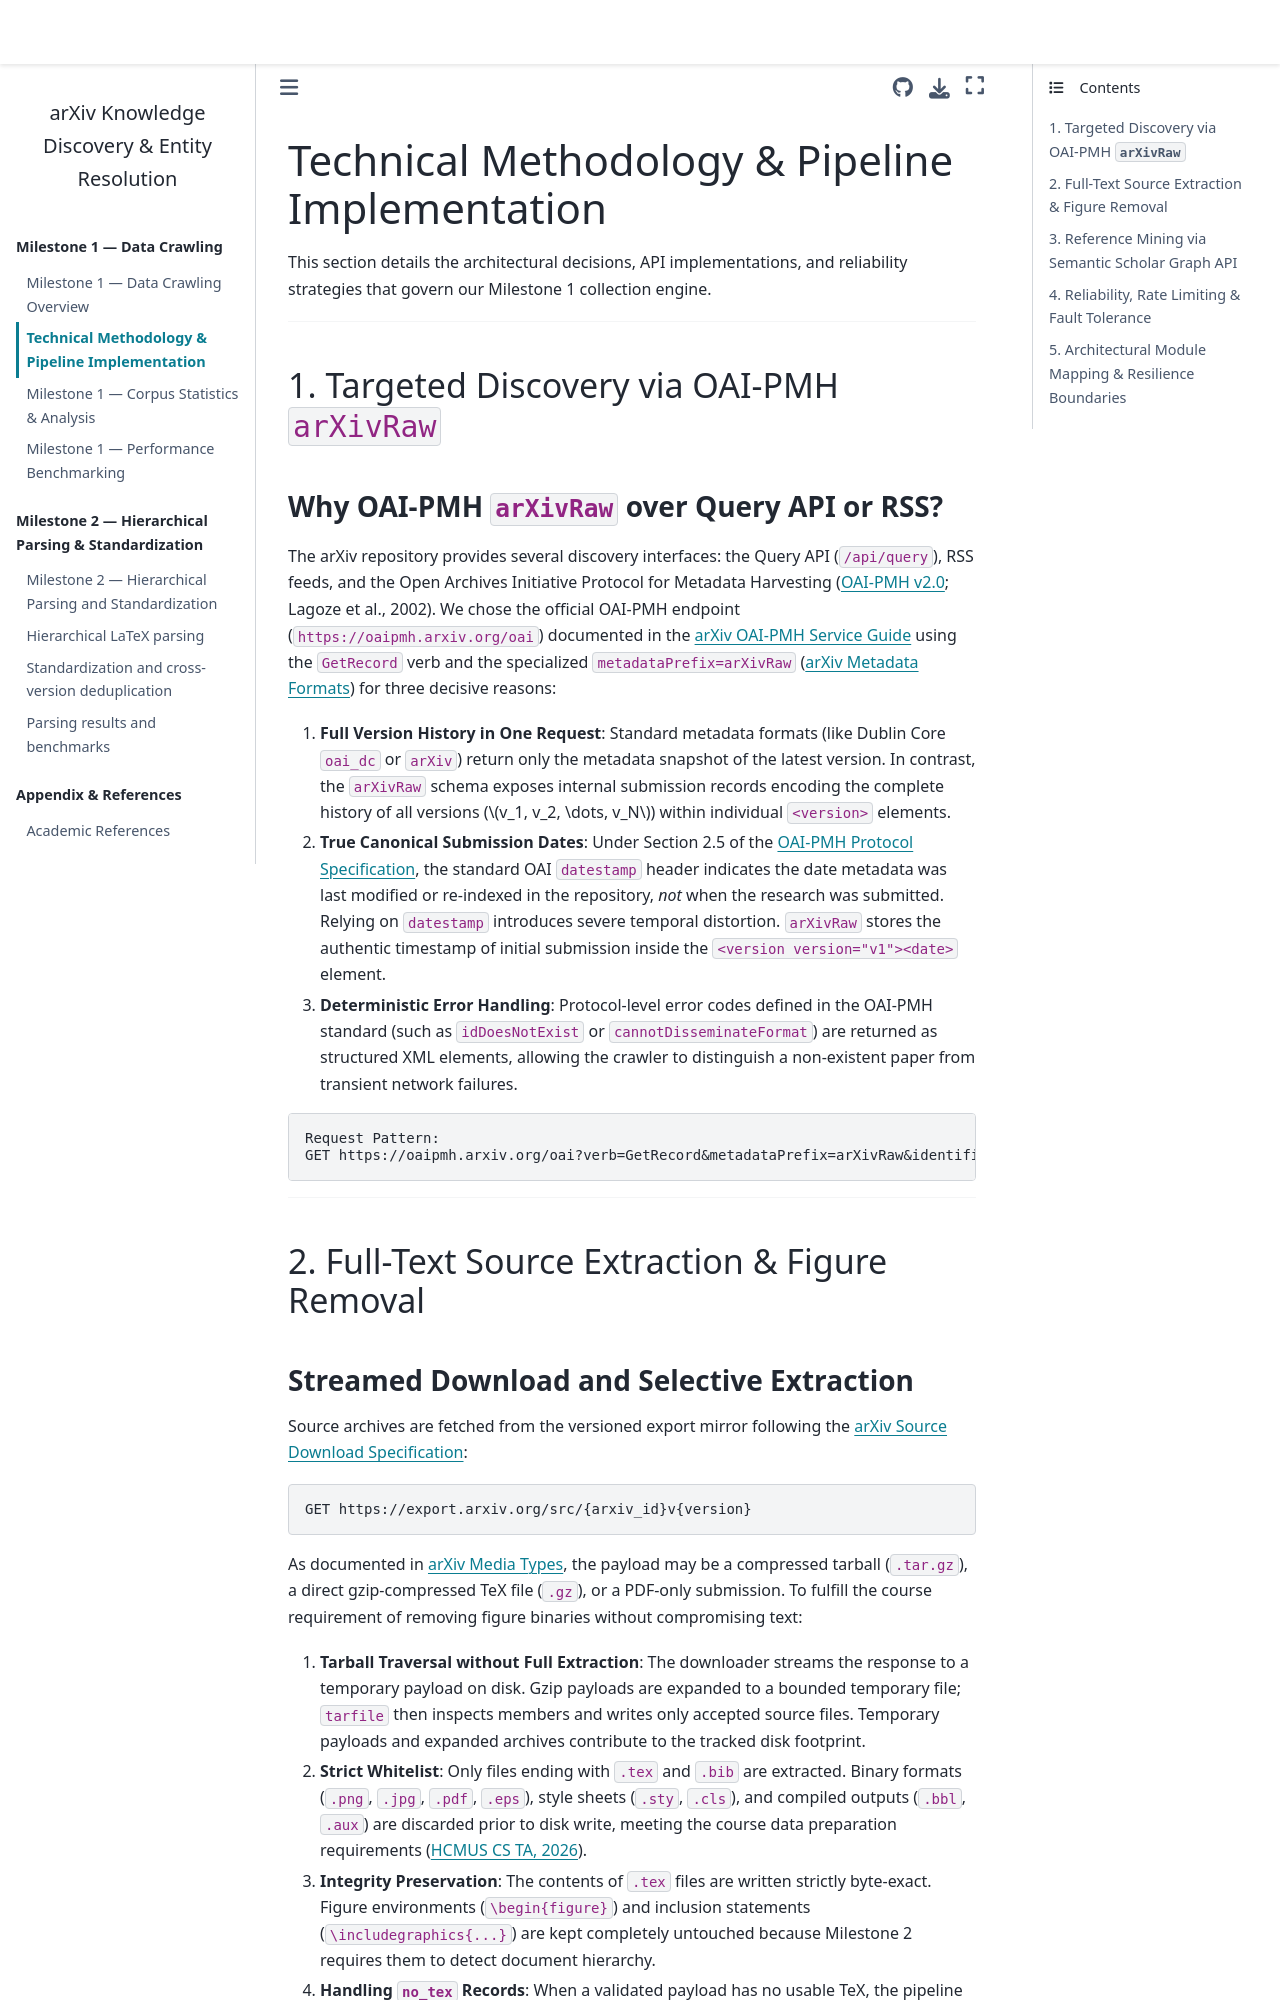

repository: Dangkhanh01/arXiv-report · page: content/milestone1/02_methodology.html · generator: jekyll

# Technical Methodology & Pipeline Implementation

This section details the architectural decisions, API implementations, and reliability strategies that govern our Milestone 1 collection engine.

---

## 1. Targeted Discovery via OAI-PMH `arXivRaw`

### Why OAI-PMH `arXivRaw` over Query API or RSS?
The arXiv repository provides several discovery interfaces: the Query API (`/api/query`), RSS feeds, and the Open Archives Initiative Protocol for Metadata Harvesting ([OAI-PMH v2.0](https://www.openarchives.org/OAI/openarchivesprotocol.html); Lagoze et al., 2002). We chose the official OAI-PMH endpoint (`https://oaipmh.arxiv.org/oai`) documented in the [arXiv OAI-PMH Service Guide](https://info.arxiv.org/help/oa/index.html) using the `GetRecord` verb and the specialized `metadataPrefix=arXivRaw` ([arXiv Metadata Formats](https://info.arxiv.org/help/oa/arXivRaw.html)) for three decisive reasons:

1. **Full Version History in One Request**: Standard metadata formats (like Dublin Core `oai_dc` or `arXiv`) return only the metadata snapshot of the latest version. In contrast, the `arXivRaw` schema exposes internal submission records encoding the complete history of all versions ($v_1, v_2, \dots, v_N$) within individual `<version>` elements.
2. **True Canonical Submission Dates**: Under Section 2.5 of the [OAI-PMH Protocol Specification](https://www.openarchives.org/OAI/openarchivesprotocol.html#RecordControlInfo), the standard OAI `datestamp` header indicates the date metadata was last modified or re-indexed in the repository, *not* when the research was submitted. Relying on `datestamp` introduces severe temporal distortion. `arXivRaw` stores the authentic timestamp of initial submission inside the `<version version="v1"><date>` element.
3. **Deterministic Error Handling**: Protocol-level error codes defined in the OAI-PMH standard (such as `idDoesNotExist` or `cannotDisseminateFormat`) are returned as structured XML elements, allowing the crawler to distinguish a non-existent paper from transient network failures.

```text
Request Pattern:
GET https://oaipmh.arxiv.org/oai?verb=GetRecord&metadataPrefix=arXivRaw&identifier=oai:arXiv.org:{arxiv_id}
```

---

## 2. Full-Text Source Extraction & Figure Removal
